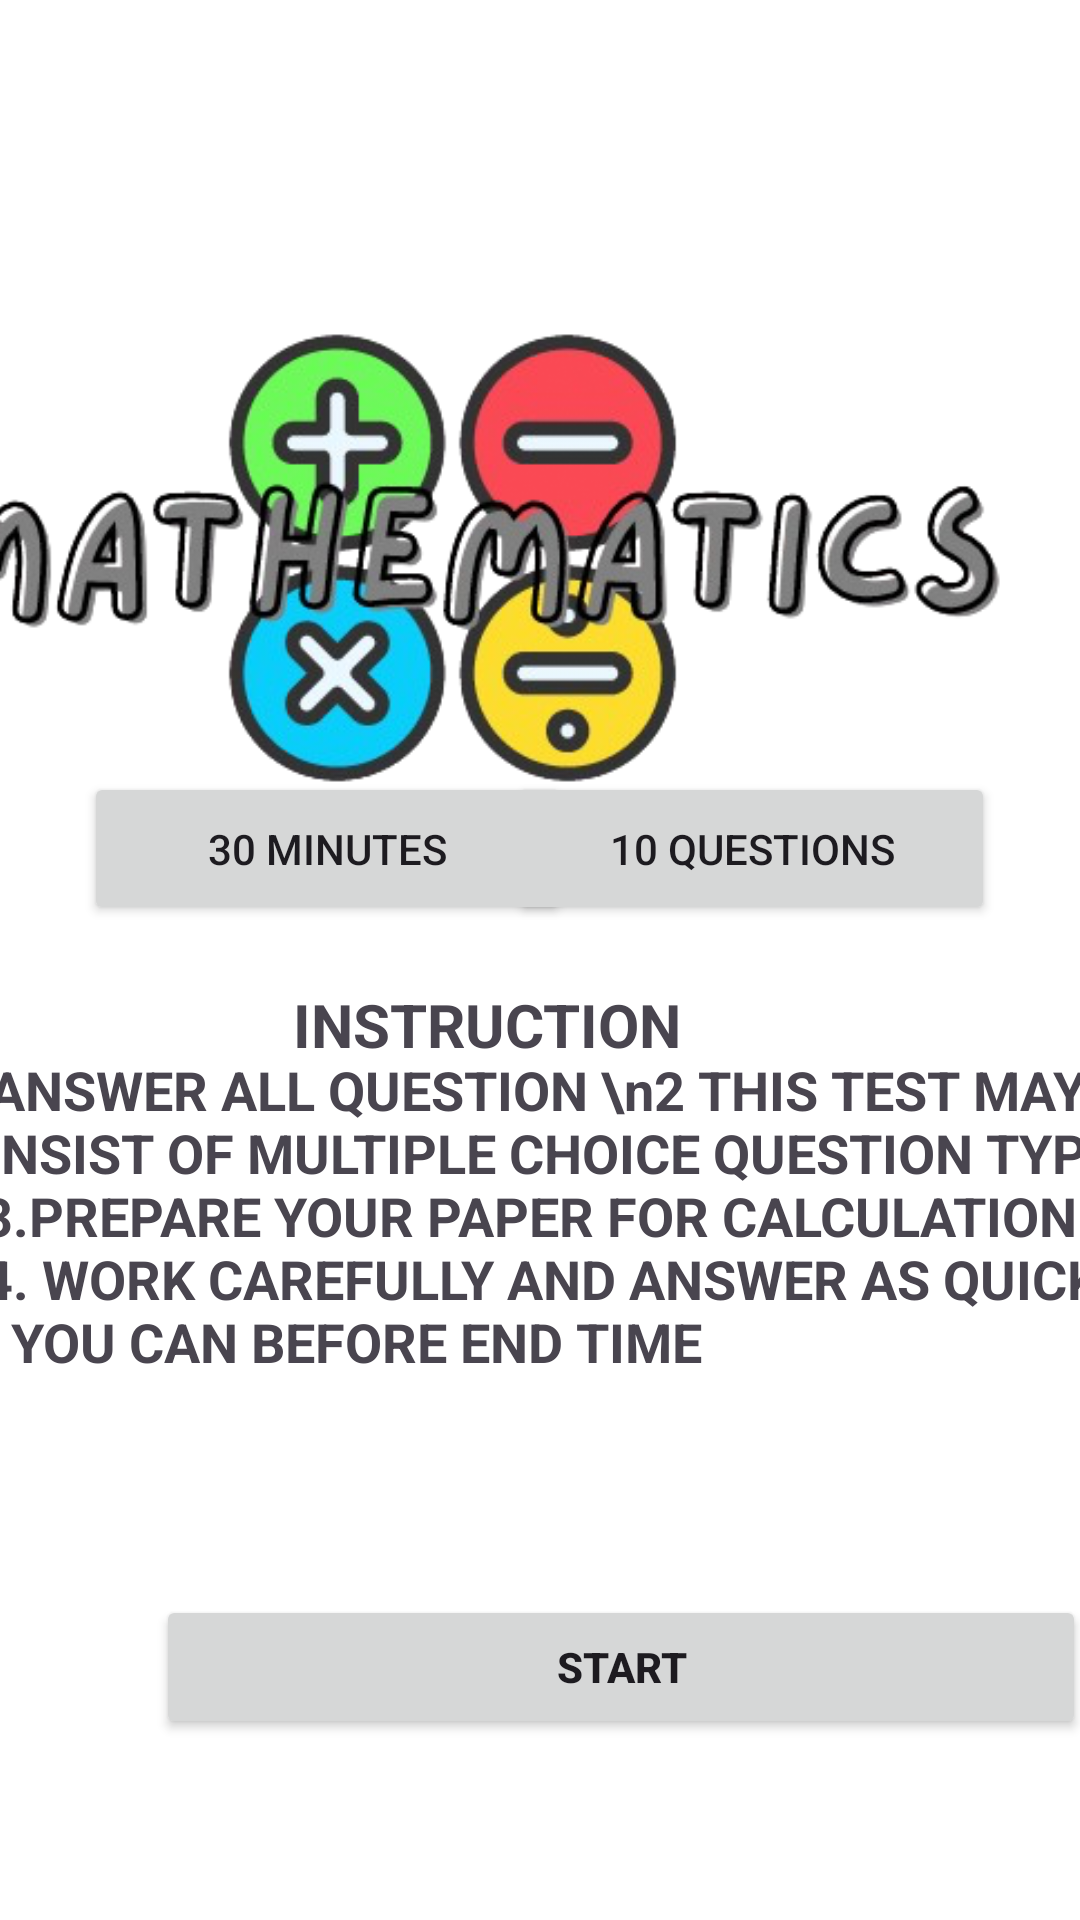

The Android layout XML behind this screen, and the referenced resources:
<!-- AndroidManifest.xml: application theme Theme.PSRQuizApp -->
<!-- res/layout/activity_instruction_maths2.xml -->
<?xml version="1.0" encoding="utf-8"?>
<androidx.constraintlayout.widget.ConstraintLayout xmlns:android="http://schemas.android.com/apk/res/android"
    xmlns:app="http://schemas.android.com/apk/res-auto"
    xmlns:tools="http://schemas.android.com/tools"
    android:id="@+id/main"
    android:layout_width="match_parent"
    android:layout_height="match_parent"
    android:background="@color/white"
    tools:context=".ArahanBM">

    <ImageView
        android:id="@+id/imageView8M1"
        android:layout_width="419dp"
        android:layout_height="372dp"
        android:contentDescription="@string/toDo"
        app:layout_constraintBottom_toBottomOf="parent"
        app:layout_constraintEnd_toEndOf="parent"
        app:layout_constraintHorizontal_bias="1.0"
        app:layout_constraintStart_toStartOf="parent"
        app:layout_constraintTop_toTopOf="parent"
        app:layout_constraintVertical_bias="0.0"
        app:srcCompat="@drawable/maths_removebg_preview" />

    <Button
        android:id="@+id/StartM1"
        android:layout_width="310dp"
        android:layout_height="48dp"
        android:layout_marginStart="52dp"
        android:text="@string/Start"
        android:textAllCaps="true"
        android:textStyle="bold"
        app:layout_constraintBottom_toBottomOf="parent"
        app:layout_constraintStart_toStartOf="parent"
        app:layout_constraintTop_toTopOf="parent"
        app:layout_constraintVertical_bias="0.898" />

    <TextView
        android:id="@+id/ArahanM1"
        android:layout_width="189dp"
        android:layout_height="38dp"
        android:text="Instruction"
        android:textAllCaps="true"
        android:textSize="20sp"
        android:textStyle="bold"
        app:layout_constraintBottom_toBottomOf="parent"
        app:layout_constraintEnd_toEndOf="parent"
        app:layout_constraintHorizontal_bias="0.572"
        app:layout_constraintStart_toStartOf="parent"
        app:layout_constraintTop_toTopOf="parent"
        app:layout_constraintVertical_bias="0.545" />

    <TextView
        android:id="@+id/textView3M1"
        android:layout_width="398dp"
        android:layout_height="180dp"
        android:text="1. ANSWER ALL QUESTION \n2 THIS TEST MAY CONSIST OF MULTIPLE CHOICE QUESTION TYPE \n3.PREPARE YOUR PAPER FOR CALCULATION \n4. WORK CAREFULLY AND ANSWER AS QUICK AS YOU CAN BEFORE END TIME"
        android:textSize="18sp"
        android:textStyle="bold"
        app:layout_constraintBottom_toBottomOf="parent"
        app:layout_constraintEnd_toEndOf="parent"
        app:layout_constraintHorizontal_bias="0.636"
        app:layout_constraintStart_toStartOf="parent"
        app:layout_constraintTop_toTopOf="parent"
        app:layout_constraintVertical_bias="0.763" />

    <Button
        android:id="@+id/MinuteM1"
        android:layout_width="162dp"
        android:layout_height="51dp"
        android:text="30 Minutes"
        app:layout_constraintBottom_toBottomOf="parent"
        app:layout_constraintEnd_toEndOf="parent"
        app:layout_constraintHorizontal_bias="0.142"
        app:layout_constraintStart_toStartOf="parent"
        app:layout_constraintTop_toTopOf="parent"
        app:layout_constraintVertical_bias="0.437" />

    <Button
        android:id="@+id/QuestionM1"
        android:layout_width="162dp"
        android:layout_height="51dp"
        android:text="10 Questions"
        app:layout_constraintBottom_toBottomOf="parent"
        app:layout_constraintEnd_toEndOf="parent"
        app:layout_constraintHorizontal_bias="0.857"
        app:layout_constraintStart_toStartOf="parent"
        app:layout_constraintTop_toTopOf="parent"
        app:layout_constraintVertical_bias="0.437" />
</androidx.constraintlayout.widget.ConstraintLayout>
<!-- resources referenced by this layout -->
<resources>
  <color name="white">#FFFFFFFF</color>
  <!-- drawable maths_removebg_preview: png bitmap (drawable, 169846 bytes) -->
  <string name="Start">Start</string>
  <string name="toDo">TODO</string>
  <style name="Theme.PSRQuizApp" parent="Base.Theme.PSRQuizApp" />
  <style name="Base.Theme.PSRQuizApp" parent="Theme.Material3.Light">
          
          
          <item name="colorPrimary">@color/Blue</item>
      </style>
  <color name="Blue">#98C1CE</color>
</resources>
